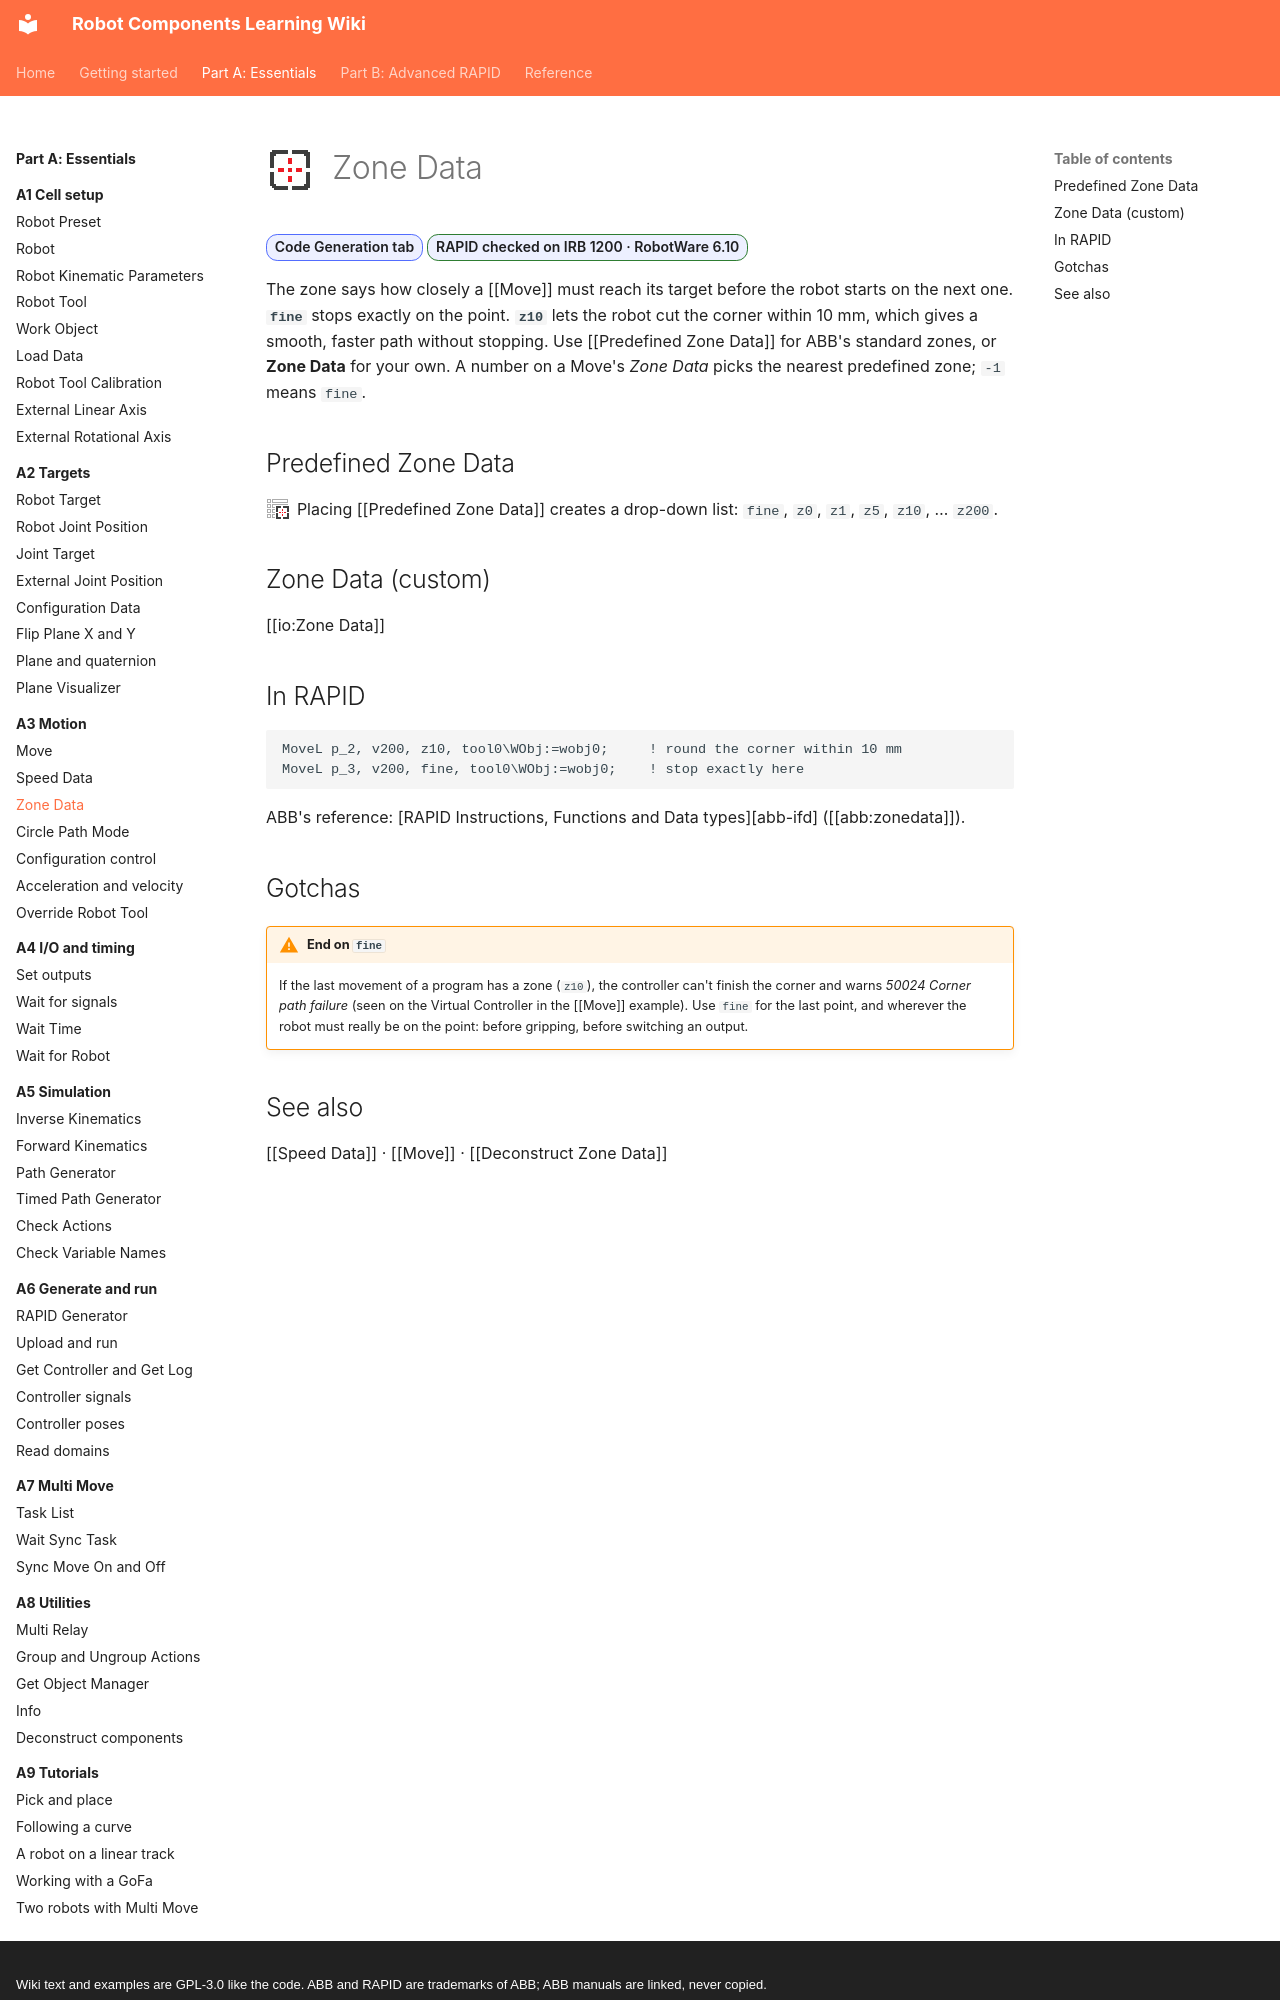

repository: jpdrude/RobotComponents · page: part-a/a3-motion/zone-data/index.html · generator: mkdocs · copyright: Wiki text and examples are GPL-3.0 like the code. ABB and RAPID are trademarks of ABB; ABB manuals are linked, never copied.

---
title: Zone Data
description: How closely the robot passes a target, from a stop exactly on the point (fine) to smooth rounded corners (z5 … z200).
---

# ![](../../assets/icons/rc/zone-data.png){ .rc-icon--title } Zone Data

<span class="rc-badge">Code Generation tab</span>
<span class="rc-badge rc-badge--verified">RAPID checked on IRB 1200 · RobotWare 6.10</span>

The zone says how closely a [[Move]] must reach its target before the robot starts on the
next one. **`fine`** stops exactly on the point. **`z10`** lets the robot cut the corner
within 10 mm, which gives a smooth, faster path without stopping. Use [[Predefined Zone Data]]
for ABB's standard zones, or **Zone Data** for your own. A number on a Move's *Zone Data*
picks the nearest predefined zone; `-1` means `fine`.

## Predefined Zone Data

![](../../assets/icons/rc/predefined-zone-data.png){ .rc-icon } Placing [[Predefined Zone Data]]
creates a drop-down list: `fine`, `z0`, `z1`, `z5`, `z10`, … `z200`.

## Zone Data (custom)

[[io:Zone Data]]

## In RAPID

```
MoveL p_2, v200, z10, tool0\WObj:=wobj0;     ! round the corner within 10 mm
MoveL p_3, v200, fine, tool0\WObj:=wobj0;    ! stop exactly here
```

ABB's reference: [RAPID Instructions, Functions and Data types][abb-ifd] ([[abb:zonedata]]).

## Gotchas

!!! warning "End on `fine`"
    If the last movement of a program has a zone (`z10`), the controller can't finish the
    corner and warns *50024 Corner path failure* (seen on the Virtual Controller in the
    [[Move]] example). Use `fine` for the last point, and wherever the robot must really be on
    the point: before gripping, before switching an output.
